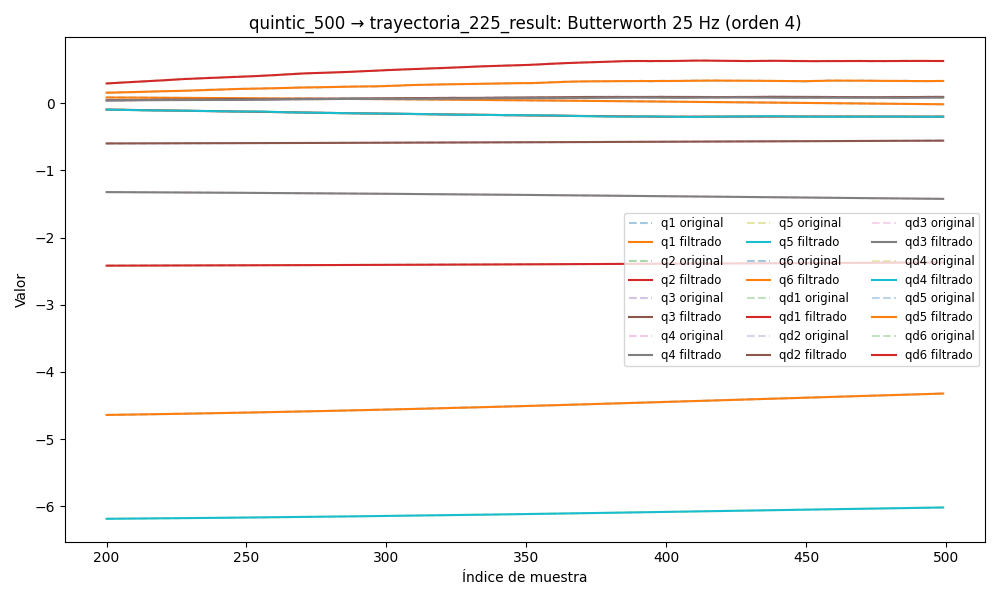

Data behind this chart, as committed beside it:
timestamp, q1, q2, q3, q4, q5, q6, qd1, qd2, qd3, qd4, qd5, qd6, tau1, tau2, tau3, tau4, tau5, tau6
1749037100, 0.1007, -2.425, -0.6052, -1.308, -6.212, -4.689, 0.0005469, 0.0003323, -0.0001254, -0.0001365, 0.002987, 0.001658, 0.2972, 1.691, 0.9713, 0.2891, -0.4326, -0.02725
1749037100, 0.1007, -2.425, -0.6052, -1.308, -6.212, -4.689, 0.0005745, 0.0003202, -0.0001217, -0.0002399, 0.002728, 0.001487, 0.2781, 1.679, 0.9864, 0.2677, -0.4195, -0.01873
1749037100, 0.1007, -2.425, -0.6052, -1.308, -6.212, -4.689, 0.0006029, 0.0003091, -0.0001191, -0.0003486, 0.002474, 0.001318, 0.2819, 1.691, 0.9832, 0.2587, -0.4206, -0.02782
1749037100, 0.1007, -2.425, -0.6052, -1.308, -6.212, -4.689, 0.0006309, 0.0002992, -0.0001177, -0.0004633, 0.002228, 0.001154, 0.2819, 1.691, 0.9832, 0.2587, -0.4206, -0.02782
1749037100, 0.1007, -2.425, -0.6052, -1.308, -6.212, -4.689, 0.0006567, 0.0002906, -0.0001177, -0.0005839, 0.001993, 0.001001, 0.2763, 1.686, 0.9712, 0.2693, -0.4041, -0.008853
1749037100, 0.1007, -2.425, -0.6052, -1.308, -6.212, -4.689, 0.0006786, 0.0002831, -0.0001188, -0.0007088, 0.001773, 0.0008616, 0.2663, 1.682, 0.9674, 0.2655, -0.3875, -0.01768
1749037100, 0.1007, -2.425, -0.6052, -1.308, -6.212, -4.689, 0.0006946, 0.0002763, -0.0001209, -0.0008357, 0.001571, 0.0007396, 0.2653, 1.672, 0.9825, 0.2828, -0.3985, -0.01829
1749037100, 0.1007, -2.425, -0.6052, -1.308, -6.212, -4.689, 0.0007029, 0.00027, -0.0001235, -0.0009608, 0.001389, 0.0006373, 0.275, 1.668, 0.9689, 0.2553, -0.3886, -0.03043
1749037100, 0.1007, -2.425, -0.6052, -1.308, -6.212, -4.689, 0.000702, 0.0002634, -0.0001261, -0.00108, 0.00123, 0.0005565, 0.2823, 1.689, 0.9564, 0.2545, -0.3943, -0.0195
1749037100, 0.1007, -2.425, -0.6052, -1.308, -6.212, -4.689, 0.0006907, 0.0002561, -0.0001279, -0.001188, 0.001093, 0.0004979, 0.2749, 1.664, 0.9721, 0.2705, -0.3883, -0.02414
1749037100, 0.1007, -2.425, -0.6052, -1.308, -6.212, -4.689, 0.0006686, 0.0002472, -0.0001282, -0.00128, 0.0009778, 0.0004612, 0.2938, 1.659, 0.9609, 0.2921, -0.3854, -0.02832
1749037100, 0.1007, -2.425, -0.6051, -1.308, -6.212, -4.689, 0.0006362, 0.0002361, -0.0001261, -0.001353, 0.0008844, 0.0004451, 0.294, 1.666, 0.9532, 0.2759, -0.389, -0.0229
1749037100, 0.1007, -2.425, -0.6051, -1.308, -6.212, -4.689, 0.000595, 0.0002224, -0.0001209, -0.001403, 0.0008108, 0.0004472, 0.2896, 1.645, 0.9616, 0.2668, -0.3892, -0.03397
1749037100, 0.1007, -2.425, -0.6051, -1.308, -6.212, -4.689, 0.0005477, 0.0002057, -0.0001119, -0.001428, 0.0007554, 0.0004638, 0.2896, 1.645, 0.9616, 0.2668, -0.3892, -0.03397
1749037100, 0.1007, -2.425, -0.6051, -1.308, -6.212, -4.689, 0.0004979, 0.000186, -9.885003076354687e-05, -0.001429, 0.0007161, 0.0004903, 0.2864, 1.663, 0.9645, 0.2669, -0.4034, -0.008616
1749037100, 0.1007, -2.425, -0.6051, -1.308, -6.212, -4.689, 0.0004504, 0.0001636, -8.181655692235994e-05, -0.001409, 0.0006908, 0.0005211, 0.2834, 1.629, 0.9585, 0.2731, -0.4063, -0.03217
1749037100, 0.1007, -2.425, -0.6051, -1.308, -6.212, -4.689, 0.0004109, 0.0001393, -6.135612378638743e-05, -0.001374, 0.0006775, 0.0005496, 0.3026, 1.629, 0.9601, 0.2574, -0.392, -0.009855
1749037100, 0.1007, -2.425, -0.6051, -1.308, -6.212, -4.689, 0.0003855, 0.0001143, -3.860542339614535e-05, -0.00133, 0.0006739, 0.0005688, 0.286, 1.645, 0.9578, 0.2423, -0.4158, -0.02788
1749037100, 0.1007, -2.425, -0.6051, -1.308, -6.212, -4.689, 0.0003802, 9.022665046147736e-05, -1.5307894373260406e-05, -0.001288, 0.0006777, 0.0005714, 0.2661, 1.633, 0.9601, 0.2658, -0.3913, -0.01936
1749037100, 0.1007, -2.425, -0.6051, -1.308, -6.212, -4.689, 0.0004008, 6.921998773160914e-05, 6.203879237039563e-06, -0.001258, 0.0006862, 0.0005507, 0.2661, 1.633, 0.9601, 0.2658, -0.3913, -0.01936
1749037100, 0.1007, -2.425, -0.6051, -1.308, -6.212, -4.689, 0.0004516, 5.364283410656332e-05, 2.3090428992940635e-05, -0.001254, 0.0006962, 0.000501, 0.2753, 1.622, 0.9481, 0.2495, -0.4109, -0.03031
1749037100, 0.1007, -2.425, -0.6051, -1.308, -6.212, -4.689, 0.0005357, 4.605498075427605e-05, 3.215887247773298e-05, -0.001286, 0.000704, 0.0004185, 0.2591, 1.631, 0.963, 0.2653, -0.4054, -0.01135
1749037100, 0.1007, -2.425, -0.6051, -1.308, -6.212, -4.689, 0.0006534, 4.8989134587309926e-05, 3.008770058823331e-05, -0.001365, 0.000705, 0.0003022, 0.2928, 1.641, 0.9601, 0.2503, -0.3972, -0.01855
1749037100, 0.1007, -2.425, -0.6051, -1.308, -6.212, -4.689, 0.0008027, 6.471218950747602e-05, 1.3714817012792516e-05, -0.001501, 0.0006944, 0.0001551, 0.2866, 1.607, 0.9392, 0.2515, -0.429, -0.03179
1749037100, 0.1007, -2.425, -0.6051, -1.308, -6.212, -4.689, 0.0009785, 9.496067207552278e-05, -1.962862371634925e-05, -0.001697, 0.0006669, -1.5592942491707043e-05, 0.2866, 1.607, 0.9392, 0.2515, -0.429, -0.03179
1749037100, 0.1007, -2.425, -0.6051, -1.308, -6.212, -4.689, 0.001173, 0.0001407, -7.1765836482848e-05, -0.001957, 0.0006174, -0.0001976, 0.2813, 1.606, 0.9511, 0.2532, -0.4048, -0.03171
1749037100, 0.1007, -2.425, -0.6051, -1.308, -6.212, -4.689, 0.001376, 0.0002018, -0.0001433, -0.002277, 0.0005419, -0.0003735, 0.3124, 1.646, 0.9271, 0.2529, -0.4139, -0.02719
1749037100, 0.1007, -2.425, -0.6051, -1.308, -6.212, -4.689, 0.001576, 0.0002769, -0.0002335, -0.002651, 0.0004379, -0.0005207, 0.3344, 1.681, 0.9234, 0.2242, -0.4216, -0.02485
1749037100, 0.1007, -2.425, -0.6051, -1.308, -6.212, -4.689, 0.00176, 0.0003635, -0.0003399, -0.003068, 0.0003053, -0.0006127, 0.3306, 1.713, 0.9023, 0.249, -0.4325, -0.04296
1749037100, 0.1007, -2.425, -0.6052, -1.308, -6.212, -4.689, 0.001918, 0.0004579, -0.0004585, -0.003515, 0.0001475, -0.0006199, 0.2539, 1.742, 0.9189, 0.2405, -0.4408, -0.03047
1749037100, 0.1007, -2.425, -0.6052, -1.308, -6.212, -4.689, 0.00204, 0.0005551, -0.0005836, -0.003975, -2.7770875983141632e-05, -0.0005119, 0.2763, 1.75, 0.9076, 0.2348, -0.4288, -0.03115
1749037100, 0.1007, -2.425, -0.6052, -1.308, -6.212, -4.689, 0.002119, 0.0006497, -0.0007088, -0.004432, -0.0002083, -0.0002596, 0.2651, 1.772, 0.8912, 0.255, -0.4394, -0.01863
1749037100, 0.1007, -2.425, -0.6052, -1.308, -6.212, -4.689, 0.002152, 0.0007363, -0.0008268, -0.004871, -0.0003768, 0.000162, 0.2651, 1.772, 0.8912, 0.255, -0.4394, -0.01863
1749037100, 0.1007, -2.425, -0.6052, -1.308, -6.212, -4.689, 0.00214, 0.0008098, -0.0009306, -0.005279, -0.0005113, 0.0007713, 0.2858, 1.739, 0.9001, 0.2528, -0.4321, -0.007723
1749037100, 0.1007, -2.425, -0.6052, -1.308, -6.212, -4.689, 0.002083, 0.0008663, -0.001014, -0.005646, -0.0005859, 0.001577, 0.2464, 1.746, 0.8991, 0.2547, -0.4295, 0.01974
1749037100, 0.1007, -2.425, -0.6052, -1.308, -6.212, -4.689, 0.001986, 0.0009038, -0.001072, -0.005969, -0.0005719, 0.002579, 0.2683, 1.746, 0.9074, 0.2493, -0.4189, 0.03054
1749037100, 0.1007, -2.425, -0.6052, -1.308, -6.212, -4.689, 0.00185, 0.0009221, -0.001103, -0.006245, -0.00044, 0.003761, 0.2424, 1.777, 0.9081, 0.2415, -0.4041, 0.03204
1749037100, 0.1007, -2.425, -0.6052, -1.308, -6.212, -4.689, 0.001678, 0.0009231, -0.001105, -0.006481, -0.000162, 0.005098, 0.2585, 1.781, 0.9156, 0.2605, -0.3995, 0.02319
1749037100, 0.1007, -2.425, -0.6052, -1.308, -6.212, -4.689, 0.001469, 0.0009109, -0.00108, -0.006685, 0.0002859, 0.006553, 0.2137, 1.79, 0.8954, 0.2437, -0.3905, 0.03787
1749037100, 0.1007, -2.425, -0.6052, -1.308, -6.212, -4.689, 0.001219, 0.0008909, -0.001032, -0.00687, 0.0009212, 0.008082, 0.1808, 1.81, 0.9074, 0.2391, -0.3662, 0.05037
1749037100, 0.1007, -2.425, -0.6052, -1.308, -6.212, -4.689, 0.0009215, 0.00087, -0.0009638, -0.007048, 0.001752, 0.009634, 0.1876, 1.796, 0.9119, 0.2494, -0.3479, 0.05698
1749037100, 0.1007, -2.425, -0.6052, -1.308, -6.212, -4.689, 0.0005695, 0.0008551, -0.0008824, -0.007236, 0.002777, 0.01116, 0.195, 1.811, 0.9133, 0.2408, -0.3304, 0.06863
1749037100, 0.1007, -2.425, -0.6052, -1.308, -6.212, -4.689, 0.0001539, 0.0008535, -0.000793, -0.007447, 0.00398, 0.01261, 0.1615, 1.82, 0.9171, 0.2453, -0.3356, 0.07962
1749037100, 0.1007, -2.425, -0.6052, -1.308, -6.212, -4.689, -0.0003338, 0.0008716, -0.0007011, -0.007694, 0.005335, 0.01395, 0.1395, 1.848, 0.9314, 0.2494, -0.3439, 0.06852
1749037100, 0.1007, -2.425, -0.6052, -1.308, -6.212, -4.689, -0.0009004, 0.0009152, -0.0006113, -0.007987, 0.006806, 0.01514, 0.09945, 1.821, 0.9156, 0.2633, -0.3134, 0.08158
1749037100, 0.1007, -2.425, -0.6052, -1.308, -6.212, -4.689, -0.00155, 0.0009884, -0.0005273, -0.00833, 0.008344, 0.01618, 0.08805, 1.832, 0.9471, 0.2342, -0.3114, 0.05785
1749037100, 0.1007, -2.425, -0.6052, -1.308, -6.212, -4.689, -0.002283, 0.001094, -0.0004512, -0.008726, 0.009897, 0.01706, 0.1139, 1.82, 0.953, 0.2339, -0.294, 0.06606
1749037100, 0.1007, -2.425, -0.6052, -1.308, -6.212, -4.689, -0.003093, 0.001234, -0.000384, -0.00917, 0.01141, 0.01782, 0.1139, 1.82, 0.953, 0.2339, -0.294, 0.06606
1749037100, 0.1007, -2.425, -0.6052, -1.308, -6.212, -4.689, -0.003974, 0.001409, -0.0003248, -0.009652, 0.01282, 0.01847, 0.05211, 1.86, 0.9583, 0.2369, -0.2914, 0.06669
1749037100, 0.1007, -2.425, -0.6052, -1.308, -6.212, -4.689, -0.004909, 0.001616, -0.0002714, -0.01016, 0.01409, 0.01906, 0.01642, 1.86, 0.9598, 0.2564, -0.2706, 0.09324
1749037100, 0.1007, -2.425, -0.6052, -1.308, -6.212, -4.689, -0.005882, 0.001854, -0.0002201, -0.01067, 0.01516, 0.01965, 0.007879, 1.875, 0.9815, 0.2368, -0.264, 0.1147
1749037100, 0.1007, -2.425, -0.6052, -1.308, -6.212, -4.689, -0.006871, 0.002119, -0.0001662, -0.01116, 0.01602, 0.02028, 0.005069, 1.879, 0.9965, 0.2259, -0.2516, 0.1201
1749037100, 0.1007, -2.425, -0.6052, -1.308, -6.212, -4.689, -0.007855, 0.002407, -0.0001039, -0.01161, 0.01665, 0.02103, -0.007629, 1.879, 1.001, 0.2239, -0.2631, 0.1365
1749037100, 0.1007, -2.425, -0.6052, -1.308, -6.212, -4.689, -0.00881, 0.002714, -2.7358940902817954e-05, -0.01199, 0.01705, 0.02192, -0.01852, 1.889, 1.029, 0.2322, -0.2714, 0.1422
1749037100, 0.1007, -2.425, -0.6052, -1.308, -6.212, -4.689, -0.009717, 0.003034, 6.979522870917365e-05, -0.01228, 0.01726, 0.023, -0.01708, 1.903, 1.026, 0.2308, -0.2752, 0.1266
1749037100, 0.1006, -2.425, -0.6052, -1.308, -6.212, -4.689, -0.01056, 0.003364, 0.0001935, -0.01246, 0.0173, 0.02429, -0.05351, 1.903, 1.045, 0.2447, -0.2705, 0.1597
1749037100, 0.1006, -2.425, -0.6052, -1.308, -6.212, -4.689, -0.01132, 0.003698, 0.0003489, -0.01254, 0.01722, 0.02582, -0.06748, 1.905, 1.072, 0.24, -0.2693, 0.1646
1749037100, 0.1006, -2.425, -0.6052, -1.308, -6.212, -4.688, -0.01199, 0.004033, 0.0005406, -0.01249, 0.0171, 0.02757, -0.1009, 1.91, 1.072, 0.2667, -0.2583, 0.1648
1749037100, 0.1006, -2.425, -0.6052, -1.308, -6.212, -4.688, -0.01258, 0.004366, 0.0007719, -0.01235, 0.01698, 0.02955, -0.1099, 1.942, 1.099, 0.2547, -0.2347, 0.1851
1749037100, 0.1006, -2.425, -0.6052, -1.308, -6.212, -4.688, -0.01309, 0.004697, 0.001045, -0.01212, 0.01693, 0.03173, -0.1072, 1.93, 1.098, 0.2611, -0.2527, 0.1714
... 9,036 more rows
